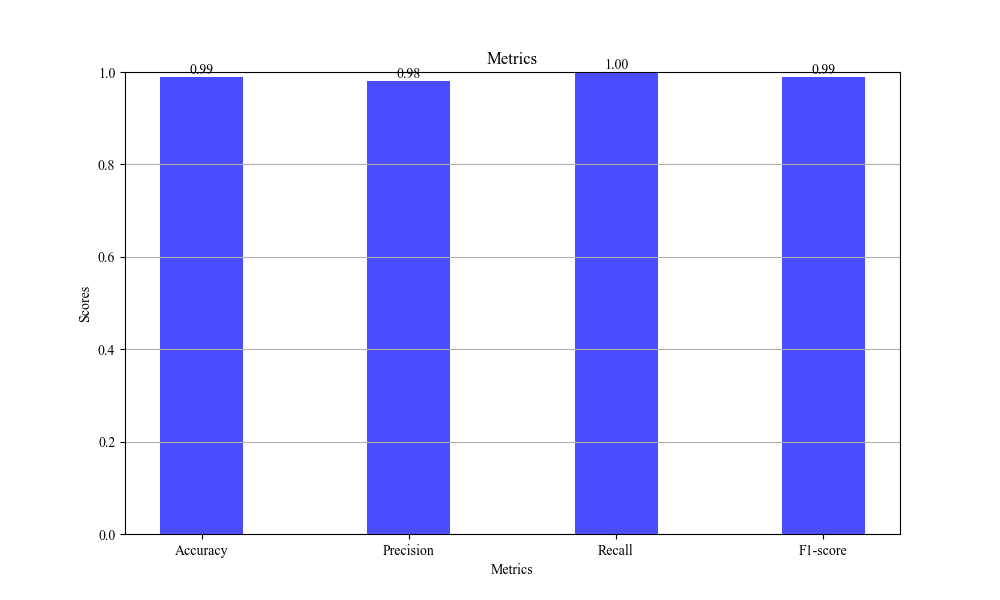

Data behind this chart, as committed beside it:
Metric, Value
Accuracy, 0.9902
Precision, 0.9806
Recall, 1.0
F1, 0.9902
